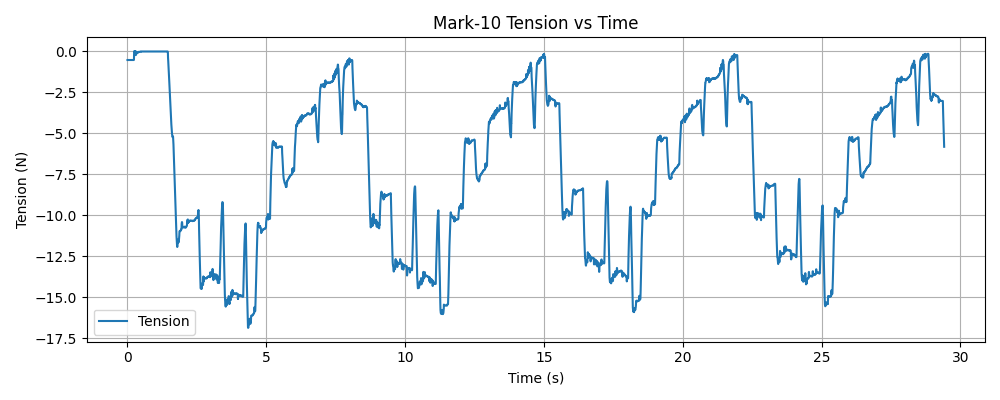

The file beside this chart, header and first rows:
timestamp, tension (N)
1765493015, -0.52
1765493015, -0.52
1765493015, -0.52
1765493015, -0.52
1765493015, -0.52
1765493015, -0.52
1765493015, -0.52
1765493015, -0.52
1765493015, -0.52
1765493015, -0.52
1765493015, -0.52
1765493015, -0.52
1765493015, -0.52
1765493015, -0.52
1765493015, -0.52
1765493015, -0.52
1765493015, -0.52
1765493015, -0.52
1765493015, -0.52
1765493015, -0.52
1765493015, -0.52
1765493015, -0.52
1765493015, -0.52
1765493015, -0.52
1765493015, -0.52
1765493015, -0.52
1765493015, -0.52
1765493015, -0.52
1765493015, -0.52
1765493015, -0.52
1765493015, -0.52
1765493015, -0.52
1765493015, -0.52
1765493015, -0.52
1765493015, -0.52
1765493015, -0.52
1765493015, -0.52
1765493015, -0.52
1765493015, -0.52
1765493015, -0.52
1765493015, -0.52
1765493015, -0.52
1765493015, -0.52
1765493015, -0.52
1765493015, -0.52
1765493015, -0.52
1765493015, -0.52
1765493015, -0.52
1765493015, -0.52
1765493015, -0.52
1765493015, -0.52
1765493015, -0.52
1765493015, -0.52
1765493015, -0.52
1765493015, -0.52
1765493015, -0.52
1765493015, -0.52
1765493015, -0.52
1765493015, -0.52
1765493015, -0.52
... 9,755 more rows
